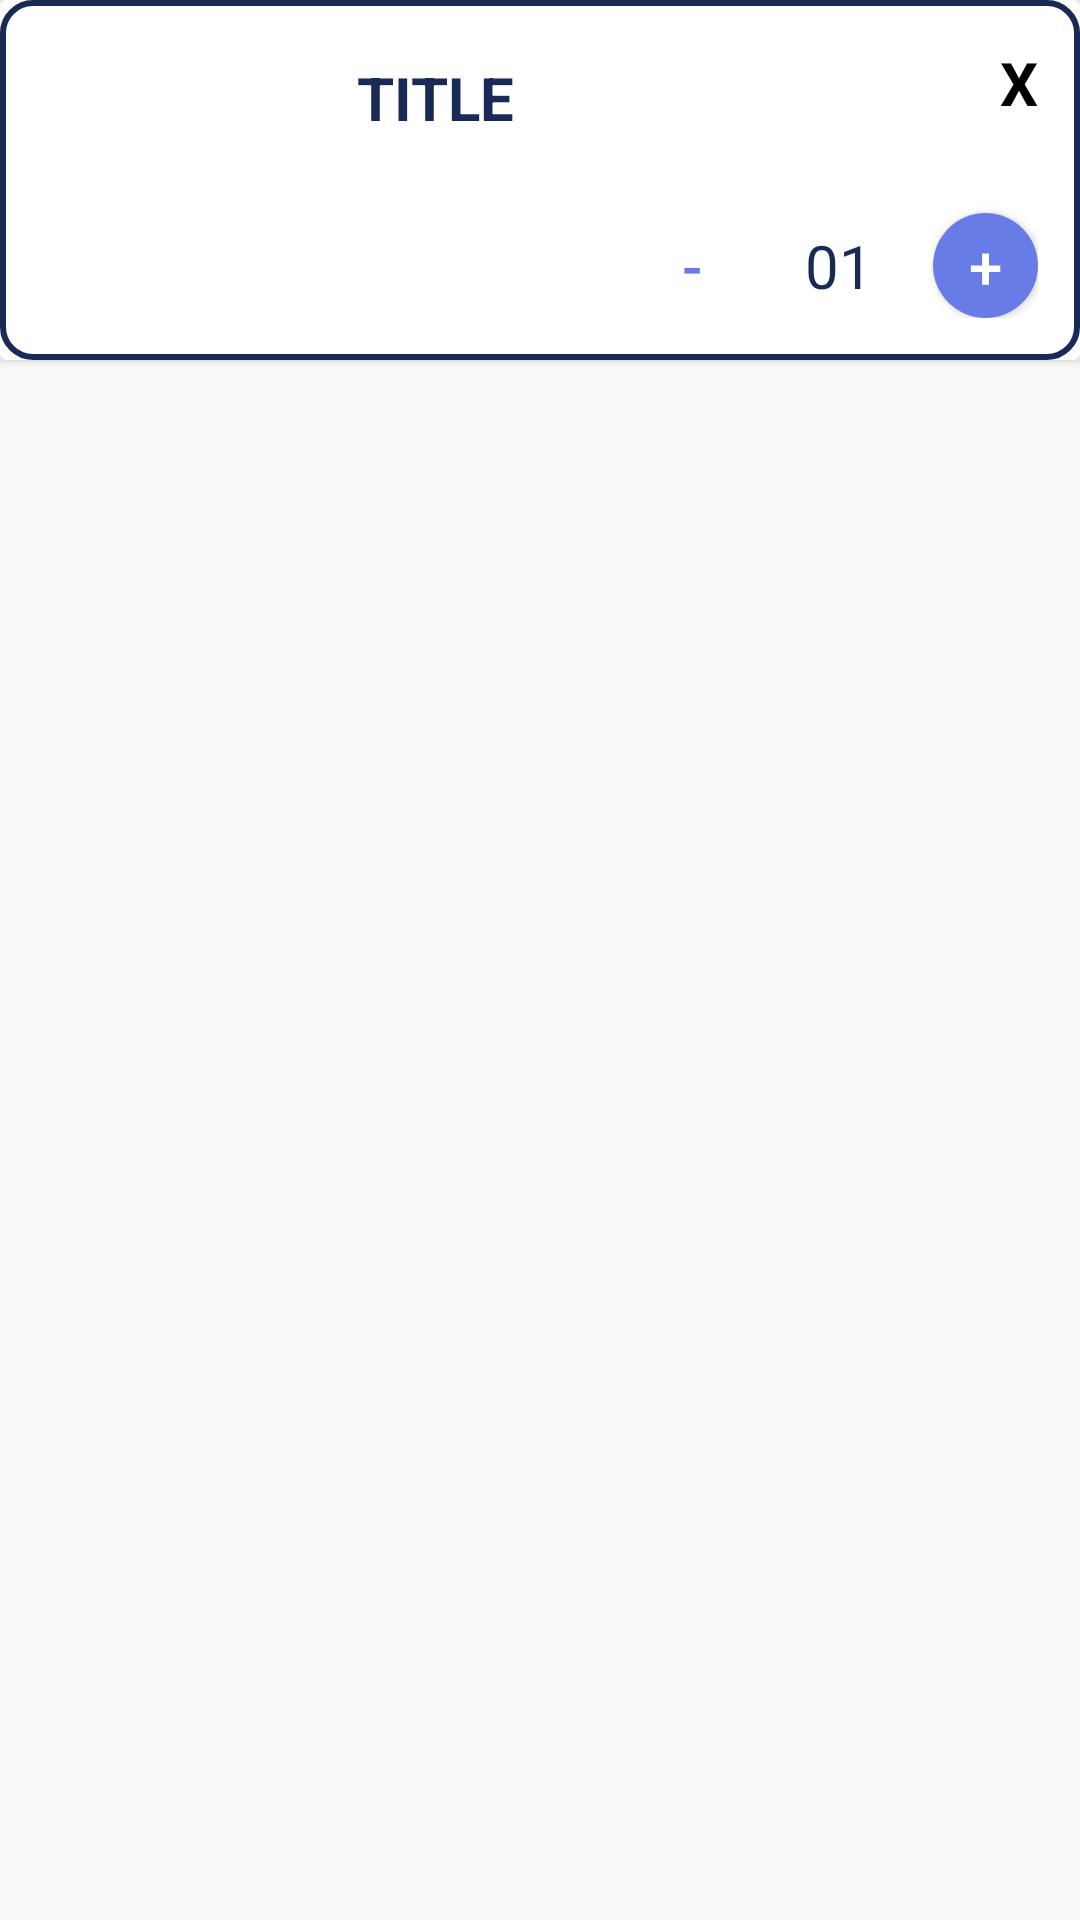

The Android layout XML behind this screen, and the referenced resources:
<!-- AndroidManifest.xml: application theme Theme.Inf1030tp1 -->
<!-- res/layout/order_cart_item.xml -->
<?xml version="1.0" encoding="utf-8"?>
<LinearLayout xmlns:android="http://schemas.android.com/apk/res/android"
    xmlns:tools="http://schemas.android.com/tools"
    android:layout_width="match_parent"
    android:layout_height="wrap_content"
    android:layout_marginLeft="@dimen/item_margin"
    android:layout_marginRight="@dimen/item_margin"
    android:layout_marginBottom="@dimen/item_bottom"
    xmlns:app="http://schemas.android.com/apk/res-auto"
    android:orientation="horizontal">

    <androidx.cardview.widget.CardView

        android:layout_width="match_parent"
        android:layout_height="wrap_content">

        <androidx.constraintlayout.widget.ConstraintLayout
            android:id="@+id/card_view"
            android:background="@drawable/item_radius_order"
            android:padding="@dimen/et_padding"
            android:layout_width="match_parent"
            android:layout_height="wrap_content">


            <ImageView
                android:id="@+id/imageView"
                android:layout_width="90dp"
                android:layout_height="90dp"

                app:layout_constraintStart_toStartOf="@id/card_view"
                app:layout_constraintTop_toTopOf="@id/card_view"
                app:srcCompat="@drawable/ic_baseline_local_pharmacy_24" />

            <TextView
                android:id="@+id/drug_name"
                android:text="TITLE"
                android:layout_marginLeft="@dimen/item_margin"
                android:layout_width="wrap_content"
                android:layout_height="wrap_content"

                android:textColor="@color/dark_blue"
                android:textStyle="bold"

                android:textSize="@dimen/tv_title_3_size"

                android:paddingTop="5dp"
                app:layout_constraintStart_toEndOf="@+id/imageView"
                app:layout_constraintTop_toTopOf="parent" />

            <TextView
                android:id="@+id/delete_item"
                android:text="X"

                android:layout_width="wrap_content"
                android:layout_height="wrap_content"

                android:textColor="@color/black"
                android:textStyle="bold"
                android:textSize="@dimen/tv_title_3_size"
                app:layout_constraintTop_toTopOf="parent"
                app:layout_constraintEnd_toEndOf="parent"

                 />


            <Button
                android:id="@+id/less_btn"
                android:layout_width="@dimen/btn_cart"
                android:layout_height="@dimen/btn_cart"
                android:textColor="@color/primary"
                android:textSize="@dimen/tv_title_3_size"
                android:background="@drawable/button_quantity_less"
                app:layout_constraintEnd_toStartOf="@id/qty"
                app:layout_constraintBottom_toBottomOf="parent"
                android:text="-"/>
            
            <TextView
                android:id="@+id/qty"
                android:layout_width="wrap_content"
                android:layout_height="wrap_content"
                android:textColor="@color/dark_blue"
                android:paddingLeft="@dimen/item_padding"
                android:paddingRight="20dp"
                android:textSize="@dimen/tv_title_3_size"
                android:text="01"
                app:layout_constraintBottom_toBottomOf="parent"
                app:layout_constraintEnd_toStartOf="@id/plus_btn"
                app:layout_constraintBaseline_toBaselineOf="@id/plus_btn"
                 />

            <View
                android:id="@+id/view_space"
                android:layout_width="10dp"
                android:layout_height="30dp"
                app:layout_constraintEnd_toEndOf="parent"
                app:layout_constraintBottom_toTopOf="@id/plus_btn"
                app:layout_constraintTop_toBottomOf="@id/delete_item"/>
            <Button
                android:id="@+id/plus_btn"
                android:layout_width="@dimen/btn_cart"
                android:layout_height="@dimen/btn_cart"
                android:textColor="@color/white"
                android:background="@drawable/button_quantity_plus"
                android:text="+"
                android:gravity="center"
                android:textSize="@dimen/tv_title_3_size"

                app:layout_constraintEnd_toEndOf="parent"
                app:layout_constraintBottom_toBottomOf="parent"
                android:layout_marginTop="50dp"/>

        </androidx.constraintlayout.widget.ConstraintLayout>

    </androidx.cardview.widget.CardView>

</LinearLayout>
<!-- resources referenced by this layout -->
<resources>
  <color name="black">#FF000000</color>
  <color name="dark_blue">#192A56</color>
  <color name="primary">#687CE7</color>
  <color name="white">#FFFFFFFF</color>
  <dimen name="btn_cart">35dip</dimen>
  <dimen name="et_padding">14dp</dimen>
  <dimen name="item_bottom">20dp</dimen>
  <dimen name="item_margin">15dp</dimen>
  <dimen name="item_padding">20dp</dimen>
  <dimen name="tv_title_3_size">20sp</dimen>
  <!-- drawable button_quantity_plus (drawable) -->
  <shape xmlns:android="http://schemas.android.com/apk/res/android"
      android:shape="rectangle" >
      
      <solid android:color="@color/primary"/>
      <corners android:radius="250dp"/>
  </shape>
  <!-- drawable item_radius_order (drawable) -->
  <?xml version="1.0" encoding="utf-8"?>
  <shape xmlns:android="http://schemas.android.com/apk/res/android"
      android:shape="rectangle" android:padding="20dp">
      <solid android:color="@color/white"/>
      <corners android:radius="10dp"/>
      <stroke android:width="2dp" android:color="@color/dark_blue"/>
  </shape>
  <style name="Theme.Inf1030tp1" parent="Theme.AppCompat.Light.NoActionBar">
          
          <item name="colorPrimary">@color/purple_500</item>
          <item name="colorPrimaryVariant">@color/purple_700</item>
          <item name="colorOnPrimary">@color/white</item>
          
          <item name="colorSecondary">@color/teal_200</item>
          <item name="colorSecondaryVariant">@color/teal_700</item>
          <item name="colorOnSecondary">@color/black</item>
          
          <item name="android:statusBarColor" tools:targetApi="l">?attr/colorPrimaryVariant</item>
          
      </style>
  <color name="purple_500">#FF6200EE</color>
  <color name="purple_700">#FF3700B3</color>
  <color name="teal_200">#FF03DAC5</color>
  <color name="teal_700">#FF018786</color>
</resources>
